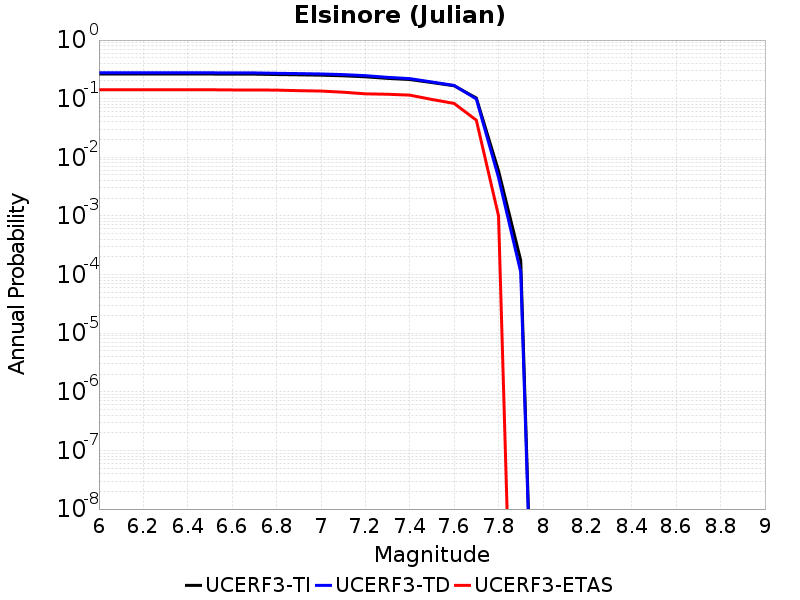

The table this chart was drawn from, first rows:
Magnitude, UCERF3-TI Prob, UCERF3-TD Prob, UCERF3-ETAS Prob
6.0, 0.2633, 0.2766, 0.142
6.1, 0.2633, 0.2766, 0.142
6.2, 0.2633, 0.2766, 0.142
6.3, 0.2633, 0.2766, 0.142
6.4, 0.2633, 0.2766, 0.142
6.5, 0.2633, 0.2766, 0.142
6.6, 0.2621, 0.2753, 0.141
6.7, 0.2621, 0.2753, 0.141
6.8, 0.2581, 0.271, 0.14
6.9, 0.2553, 0.268, 0.137
7.0, 0.2518, 0.2642, 0.135
7.1, 0.2457, 0.2576, 0.129
7.2, 0.2362, 0.2472, 0.121
7.3, 0.222, 0.2313, 0.119
7.4, 0.2122, 0.2199, 0.115
7.5, 0.1881, 0.1926, 0.097
7.6, 0.166, 0.1685, 0.083
7.7, 0.1027, 0.09894, 0.043
7.8, 0.005878, 0.0045, 0.001
7.9, 1.7417852E-4, 1.0980361E-4, 0.0
